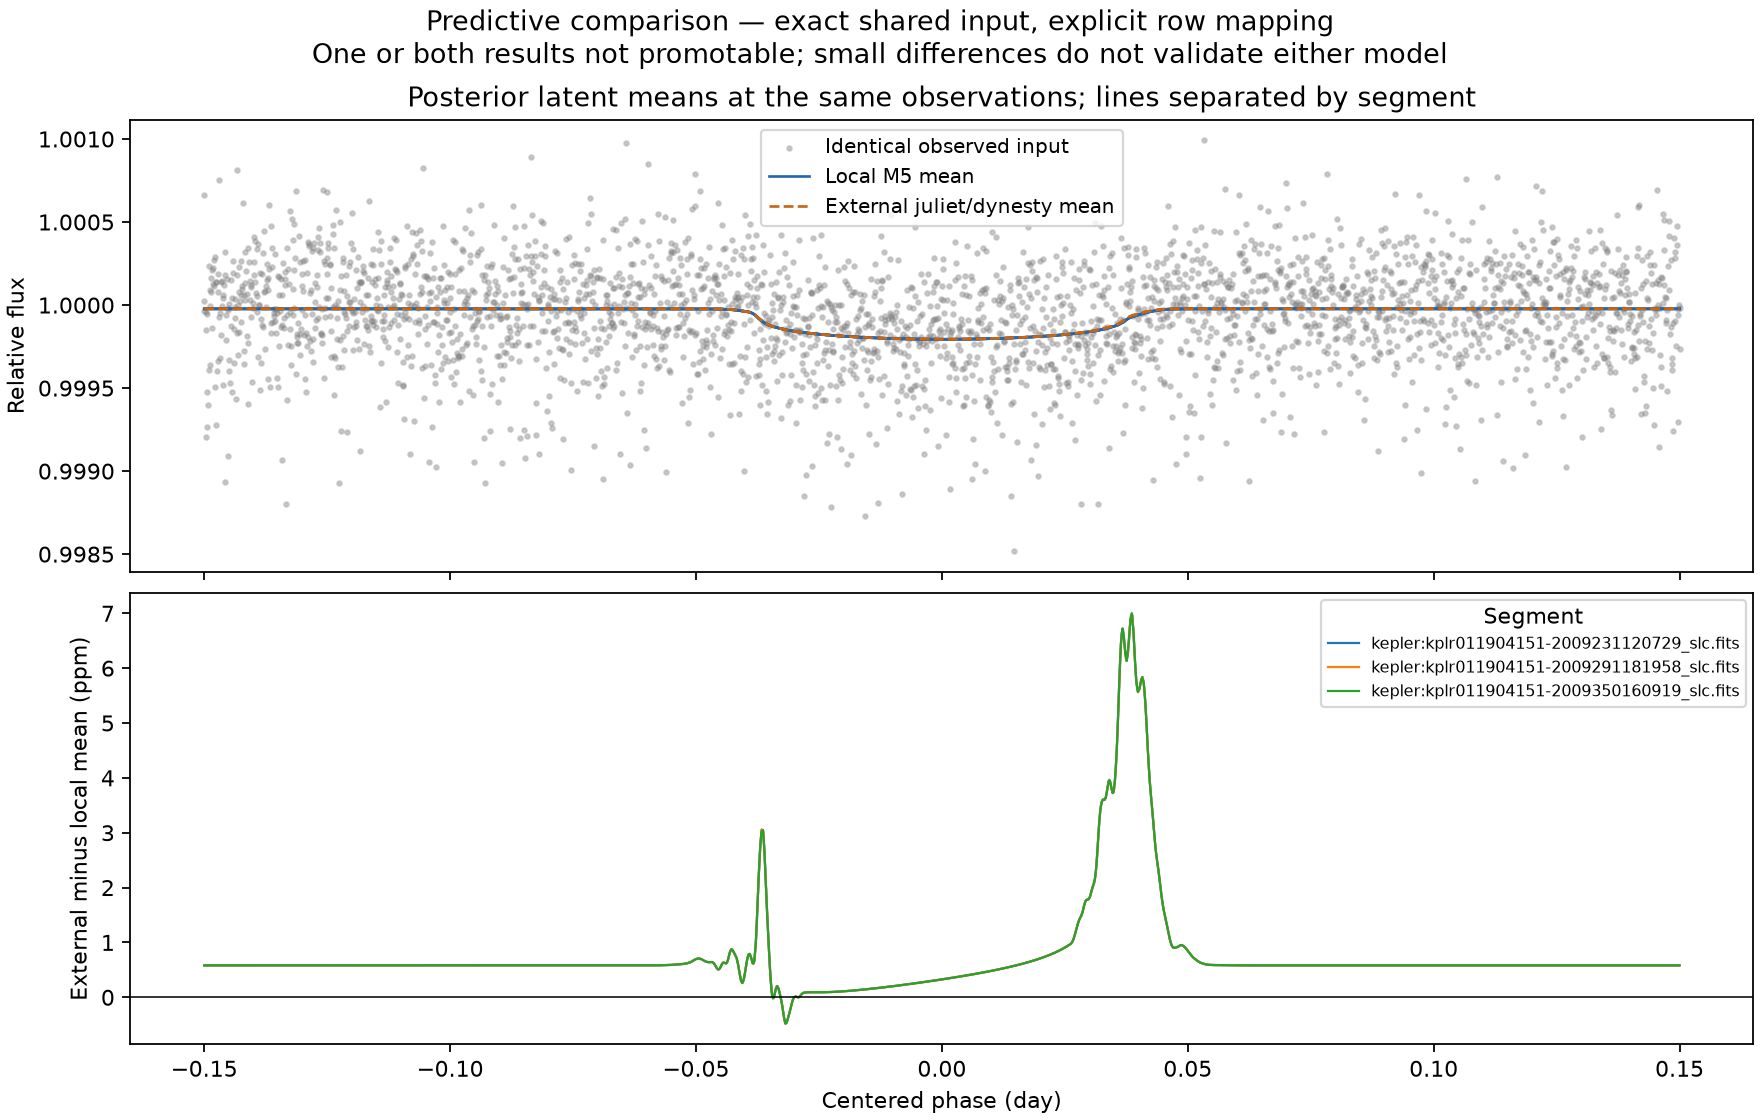

Data behind this chart, as committed beside it:
input_row_index, time, phase, segment_id, observed, local_posterior_mean, external_posterior_mean, external_minus_local_ppm
0, 331.6, -0.15, kepler:kplr011904151-2009350160919_slc.f…, 1, 1, 1, 0.5817
1, 204.3, -0.15, kepler:kplr011904151-2009231120729_slc.f…, 1, 1, 1, 0.5817
2, 266.3, -0.15, kepler:kplr011904151-2009291181958_slc.f…, 1.001, 1, 1, 0.5817
3, 347.5, -0.1497, kepler:kplr011904151-2009350160919_slc.f…, 0.9992, 1, 1, 0.5817
4, 221, -0.1497, kepler:kplr011904151-2009231120729_slc.f…, 0.9998, 1, 1, 0.5817
5, 288.9, -0.1497, kepler:kplr011904151-2009291181958_slc.f…, 1, 1, 1, 0.5817
6, 348.3, -0.1495, kepler:kplr011904151-2009350160919_slc.f…, 0.9993, 1, 1, 0.5817
7, 211.8, -0.1494, kepler:kplr011904151-2009231120729_slc.f…, 0.9995, 1, 1, 0.5817
8, 263.7, -0.1494, kepler:kplr011904151-2009291181958_slc.f…, 0.9999, 1, 1, 0.5817
9, 345, -0.1492, kepler:kplr011904151-2009350160919_slc.f…, 0.9994, 1, 1, 0.5817
10, 206.8, -0.1491, kepler:kplr011904151-2009231120729_slc.f…, 1, 1, 1, 0.5817
11, 275.5, -0.1491, kepler:kplr011904151-2009291181958_slc.f…, 0.9996, 1, 1, 0.5817
12, 330.7, -0.1489, kepler:kplr011904151-2009350160919_slc.f…, 1, 1, 1, 0.5817
13, 276.3, -0.1488, kepler:kplr011904151-2009291181958_slc.f…, 0.9996, 1, 1, 0.5817
14, 207.6, -0.1488, kepler:kplr011904151-2009231120729_slc.f…, 1, 1, 1, 0.5817
15, 331.6, -0.1486, kepler:kplr011904151-2009350160919_slc.f…, 1, 1, 1, 0.5817
16, 283.8, -0.1485, kepler:kplr011904151-2009291181958_slc.f…, 1, 1, 1, 0.5817
17, 202.6, -0.1485, kepler:kplr011904151-2009231120729_slc.f…, 0.9999, 1, 1, 0.5817
18, 332.4, -0.1484, kepler:kplr011904151-2009350160919_slc.f…, 1, 1, 1, 0.5817
19, 284.7, -0.1483, kepler:kplr011904151-2009291181958_slc.f…, 1, 1, 1, 0.5817
20, 227.7, -0.1482, kepler:kplr011904151-2009231120729_slc.f…, 1, 1, 1, 0.5817
21, 333.3, -0.1481, kepler:kplr011904151-2009350160919_slc.f…, 1, 1, 1, 0.5817
22, 270.5, -0.148, kepler:kplr011904151-2009291181958_slc.f…, 1, 1, 1, 0.5817
23, 228.6, -0.1479, kepler:kplr011904151-2009231120729_slc.f…, 1, 1, 1, 0.5817
24, 349.2, -0.1478, kepler:kplr011904151-2009350160919_slc.f…, 0.9995, 1, 1, 0.5817
25, 282.2, -0.1477, kepler:kplr011904151-2009291181958_slc.f…, 1, 1, 1, 0.5817
26, 229.4, -0.1476, kepler:kplr011904151-2009231120729_slc.f…, 1, 1, 1, 0.5817
27, 345.8, -0.1475, kepler:kplr011904151-2009350160919_slc.f…, 0.9993, 1, 1, 0.5817
28, 283, -0.1474, kepler:kplr011904151-2009291181958_slc.f…, 0.9996, 1, 1, 0.5817
29, 210.2, -0.1473, kepler:kplr011904151-2009231120729_slc.f…, 1, 1, 1, 0.5817
30, 327.4, -0.1472, kepler:kplr011904151-2009350160919_slc.f…, 1, 1, 1, 0.5817
31, 290.6, -0.1471, kepler:kplr011904151-2009291181958_slc.f…, 0.9997, 1, 1, 0.5817
32, 221, -0.147, kepler:kplr011904151-2009231120729_slc.f…, 0.9999, 1, 1, 0.5817
33, 339.1, -0.1469, kepler:kplr011904151-2009350160919_slc.f…, 1.001, 1, 1, 0.5817
34, 269.6, -0.1469, kepler:kplr011904151-2009291181958_slc.f…, 0.9999, 1, 1, 0.5817
35, 211.8, -0.1467, kepler:kplr011904151-2009231120729_slc.f…, 0.9997, 1, 1, 0.5817
36, 335.8, -0.1466, kepler:kplr011904151-2009350160919_slc.f…, 0.9998, 1, 1, 0.5817
37, 266.3, -0.1466, kepler:kplr011904151-2009291181958_slc.f…, 1, 1, 1, 0.5817
38, 336.6, -0.1464, kepler:kplr011904151-2009350160919_slc.f…, 1, 1, 1, 0.5817
39, 200.9, -0.1464, kepler:kplr011904151-2009231120729_slc.f…, 1, 1, 1, 0.5817
40, 278, -0.1463, kepler:kplr011904151-2009291181958_slc.f…, 0.9995, 1, 1, 0.5817
41, 337.5, -0.1461, kepler:kplr011904151-2009350160919_slc.f…, 1, 1, 1, 0.5817
42, 217.7, -0.1461, kepler:kplr011904151-2009231120729_slc.f…, 1, 1, 1, 0.5817
43, 278.8, -0.146, kepler:kplr011904151-2009291181958_slc.f…, 1, 1, 1, 0.5817
44, 202.6, -0.1458, kepler:kplr011904151-2009231120729_slc.f…, 1, 1, 1, 0.5817
45, 349.2, -0.1458, kepler:kplr011904151-2009350160919_slc.f…, 0.9989, 1, 1, 0.5817
46, 260.4, -0.1457, kepler:kplr011904151-2009291181958_slc.f…, 1, 1, 1, 0.5817
47, 334.9, -0.1455, kepler:kplr011904151-2009350160919_slc.f…, 0.9998, 1, 1, 0.5817
48, 203.5, -0.1455, kepler:kplr011904151-2009231120729_slc.f…, 0.9999, 1, 1, 0.5817
49, 276.3, -0.1454, kepler:kplr011904151-2009291181958_slc.f…, 1, 1, 1, 0.5817
50, 346.7, -0.1452, kepler:kplr011904151-2009350160919_slc.f…, 0.9991, 1, 1, 0.5817
51, 214.3, -0.1452, kepler:kplr011904151-2009231120729_slc.f…, 1, 1, 1, 0.5817
52, 283.9, -0.1451, kepler:kplr011904151-2009291181958_slc.f…, 1, 1, 1, 0.5817
53, 347.5, -0.145, kepler:kplr011904151-2009350160919_slc.f…, 0.9996, 1, 1, 0.5817
54, 225.2, -0.1449, kepler:kplr011904151-2009231120729_slc.f…, 0.9997, 1, 1, 0.5817
55, 284.7, -0.1449, kepler:kplr011904151-2009291181958_slc.f…, 1, 1, 1, 0.5817
56, 348.3, -0.1447, kepler:kplr011904151-2009350160919_slc.f…, 0.9995, 1, 1, 0.5817
57, 216, -0.1446, kepler:kplr011904151-2009231120729_slc.f…, 0.9999, 1, 1, 0.5817
58, 288, -0.1445, kepler:kplr011904151-2009291181958_slc.f…, 1, 1, 1, 0.5817
59, 349.2, -0.1444, kepler:kplr011904151-2009350160919_slc.f…, 0.9995, 1, 1, 0.5817
... 2,940 more rows
